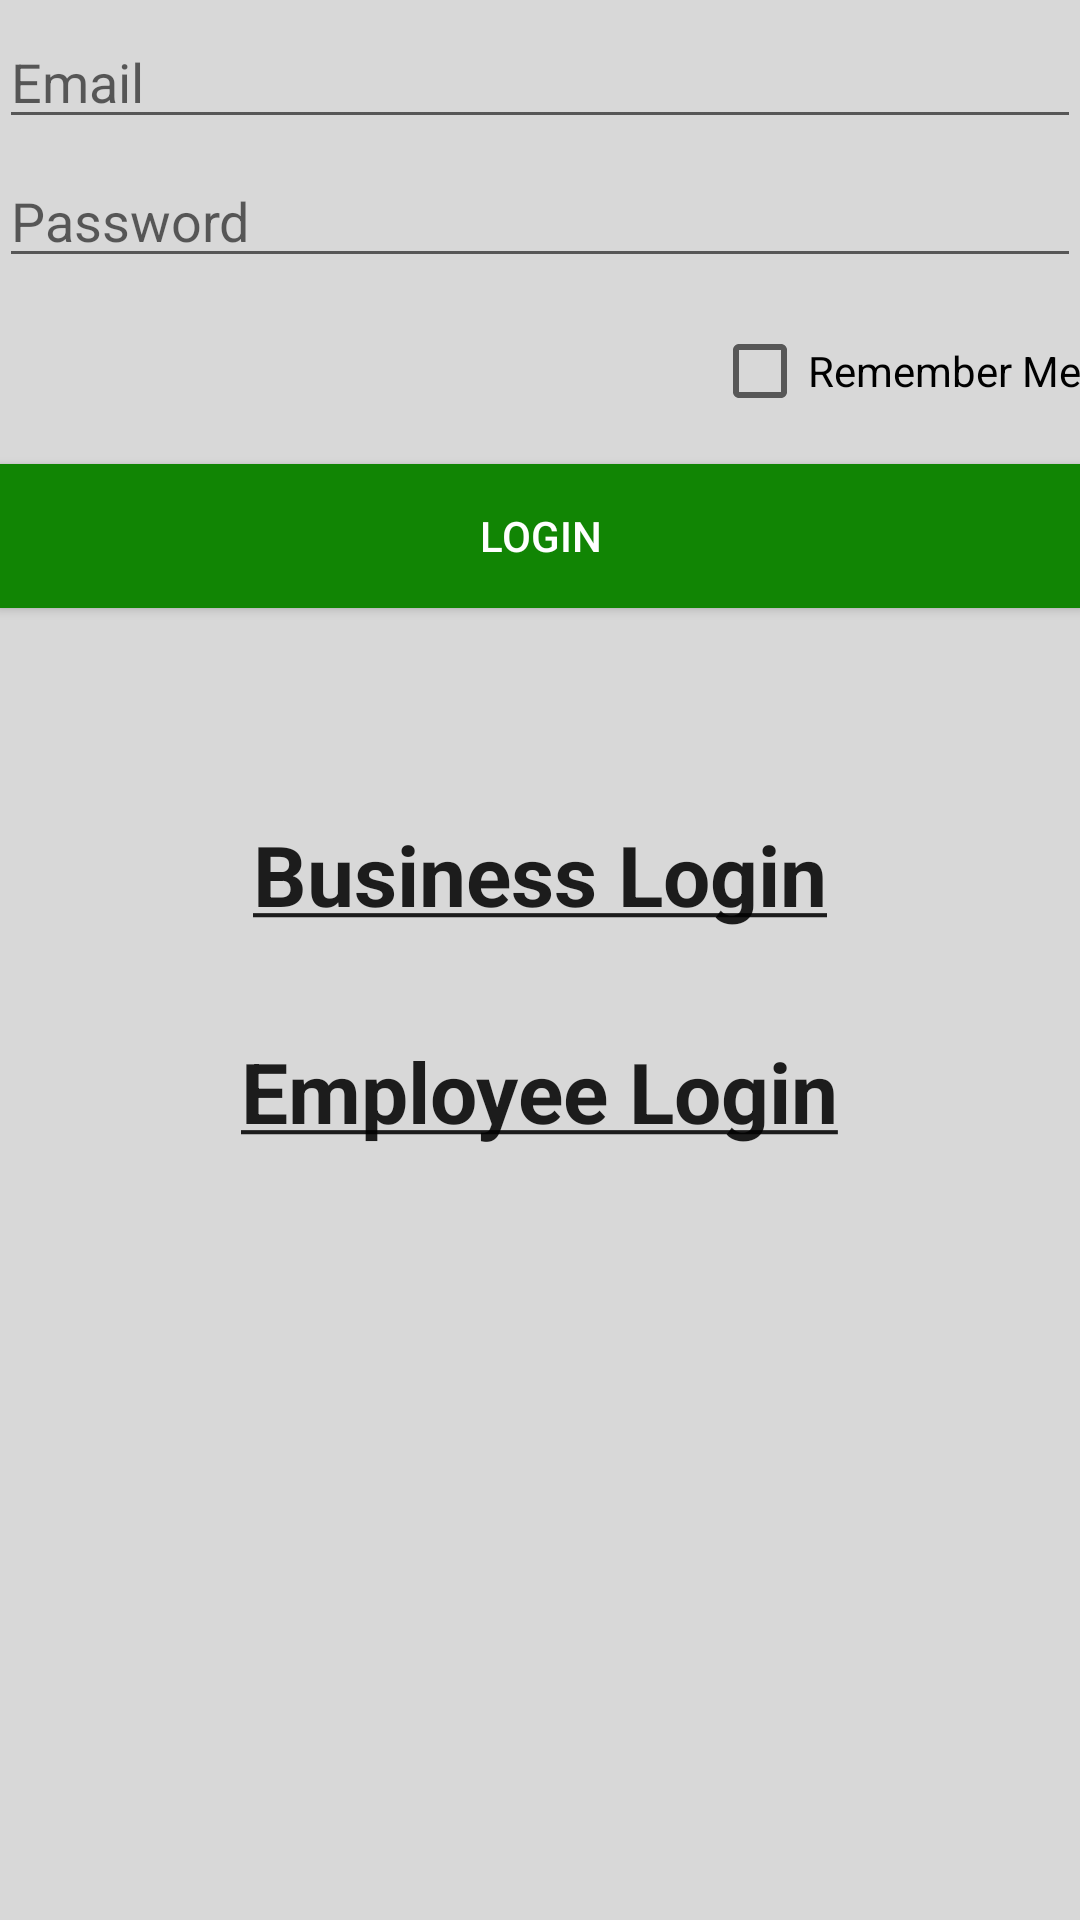

Layout XML and referenced resources for this Android screen:
<!-- AndroidManifest.xml: application theme AppTheme -->
<!-- res/layout/activity_login.xml -->
<RelativeLayout xmlns:android="http://schemas.android.com/apk/res/android"
    xmlns:tools="http://schemas.android.com/tools" android:layout_width="match_parent"
    android:layout_height="match_parent" android:paddingLeft="@dimen/activity_horizontal_margin"
    android:paddingRight="@dimen/activity_horizontal_margin"
    android:paddingTop="@dimen/activity_vertical_margin"
    android:paddingBottom="@dimen/activity_vertical_margin"
    tools:context="com.example.taapesh.prototype.LoginCustomer">

    <CheckBox
        android:layout_width="wrap_content"
        android:layout_height="wrap_content"
        android:text="Remember Me"
        android:id="@+id/rememberMeCheckBox"
        android:checked="false"
        android:layout_below="@+id/loginPassword"
        android:layout_alignParentRight="true"
        android:layout_alignParentEnd="true"
        android:layout_marginTop="15dp"/>

    <EditText
        android:layout_width="wrap_content"
        android:layout_height="wrap_content"
        android:inputType="textEmailAddress"
        android:ems="10"
        android:hint="Email"
        android:id="@+id/loginEmail"
        android:layout_alignParentTop="true"
        android:layout_alignParentLeft="true"
        android:layout_alignParentStart="true"
        android:layout_alignParentRight="true"
        android:layout_alignParentEnd="true"
        android:layout_marginTop="5dp"/>

    <EditText
        android:layout_width="wrap_content"
        android:layout_height="wrap_content"
        android:inputType="textPassword"
        android:hint="Password"
        android:ems="10"
        android:id="@+id/loginPassword"
        android:layout_below="@+id/loginEmail"
        android:layout_alignParentLeft="true"
        android:layout_alignParentStart="true"
        android:layout_alignRight="@+id/loginEmail"
        android:layout_alignEnd="@+id/loginEmail"
        android:layout_marginTop="5dp"
        android:fontFamily="sans-serif" />

    <Button
        android:layout_width="wrap_content"
        android:layout_height="wrap_content"
        android:text="Login"
        android:id="@+id/loginButton"
        android:layout_below="@+id/rememberMeCheckBox"
        android:layout_alignParentLeft="true"
        android:layout_alignParentStart="true"
        android:layout_alignRight="@+id/loginPassword"
        android:layout_alignEnd="@+id/loginPassword"
        android:background="@color/main_green"
        android:textColor="#ffffffff"
        android:layout_marginTop="15dp"
        android:clickable="true"/>

    <TextView
        android:layout_width="wrap_content"
        android:layout_height="wrap_content"
        android:textAppearance="?android:attr/textAppearanceLarge"
        android:text="@string/business_login"
        android:id="@+id/businessLogin"
        android:layout_below="@+id/loginButton"
        android:layout_centerHorizontal="true"
        android:layout_marginTop="70dp"
        android:textSize="28sp"
        android:clickable="true"/>

    <TextView
        android:layout_width="wrap_content"
        android:layout_height="wrap_content"
        android:textAppearance="?android:attr/textAppearanceLarge"
        android:text="@string/employee_login"
        android:id="@+id/employeeLogin"
        android:layout_below="@+id/businessLogin"
        android:layout_centerHorizontal="true"
        android:layout_marginTop="35dp"
        android:textSize="28sp"
        android:clickable="true"/>
</RelativeLayout>
<!-- resources referenced by this layout -->
<resources>
  <color name="main_green">#118504</color>
  <string name="business_login"><u><b>Business Login</b></u></string>
  <string name="employee_login"><u><b>Employee Login</b></u></string>
  <style name="AppTheme" parent="@style/Theme.AppCompat.Light.DarkActionBar">
          <item name="android:actionBarStyle">@style/MyActionBar</item>
          <item name="android:windowBackground">@color/background</item>
          <item name="android:dropDownListViewStyle">@style/DropDownListViewStyle</item>
  
          
          <item name="actionBarStyle">@style/MyActionBar</item>
  
      </style>
  <style name="MyActionBar" parent="@style/Widget.AppCompat.Light.ActionBar.Solid.Inverse">
          <item name="android:background">@color/main_green</item>
  
          
          <item name="background">@color/main_green</item>
      </style>
  <color name="background">#D8D8D8</color>
  <style name="DropDownListViewStyle">
          <item name="android:dividerHeight">1dp</item>
          <item name="android:divider">@color/divider_color</item>
      </style>
  <color name="divider_color">#C8C8C8</color>
</resources>
